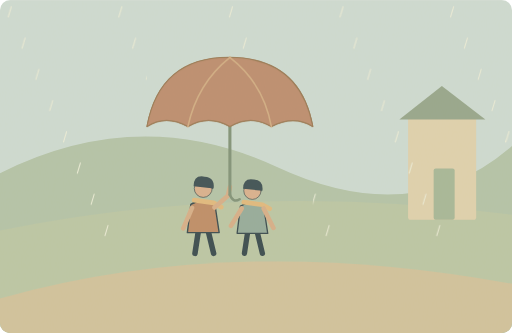
t = 0.00 s
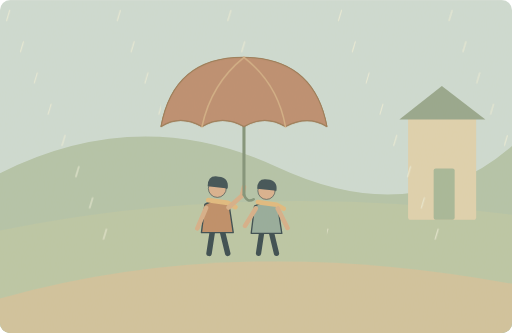
t = 1.25 s
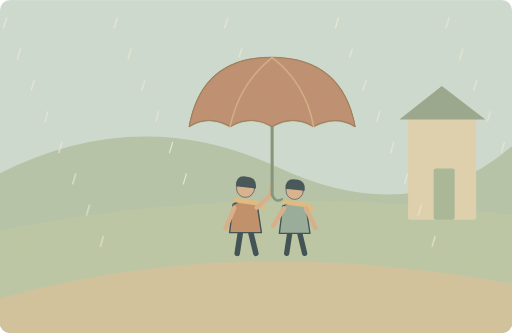
t = 3.75 s
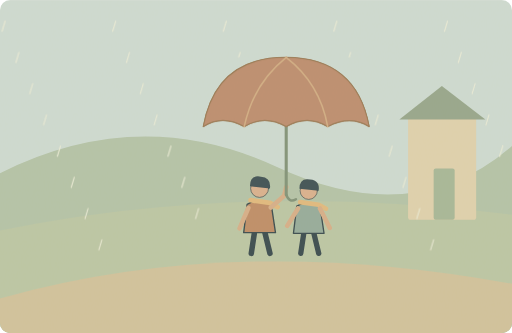
t = 5.00 s
t = 6.25 s: frame unchanged from t = 3.75 s, image omitted
t = 8.75 s: frame unchanged from t = 1.25 s, image omitted

The animated SVG that drew these frames (rendered in a browser with its animation timeline set to each time). Animation: 41 SMIL elements (animateTransform=41); one cycle of 10.00 s, repeats indefinitely.

<svg xmlns="http://www.w3.org/2000/svg" width="1000" height="650" viewBox="0 0 1000 650" role="img" aria-labelledby="title desc"><title id="title">单词小故事</title><desc id="desc">We shared an umbrella on the walk home.</desc><metadata>{"wordId": "umbrella", "dailyExample": "We shared an umbrella on the walk home.", "source": "https://github.com/go1app/word-atlas/blob/main/public/atlas/entries/2.json", "attribution": "Word Atlas contributors — CC BY 4.0", "license": "https://creativecommons.org/licenses/by/4.0/", "changes": "New original vector animation interpreting the daily example.", "durationSeconds": 10}</metadata><defs><mask id="rainmask" maskUnits="userSpaceOnUse" x="0" y="0" width="1000" height="650"><rect width="1000" height="650" fill="white"/><g><animateTransform attributeName="transform" type="translate" values="-55 0;55 0;-55 0" keyTimes="0;.5;1" dur="10s" repeatCount="indefinite"/><rect x="342" y="112" width="324" height="470" rx="0" fill="black" /></g></mask><clipPath id="frame"><rect width="1000" height="650" rx="20"/></clipPath><filter id="paper"><feTurbulence type="fractalNoise" baseFrequency=".74" numOctaves="3" stitchTiles="stitch"/><feColorMatrix type="saturate" values="0"/><feComponentTransfer><feFuncA type="linear" slope=".065"/></feComponentTransfer><feBlend in="SourceGraphic" mode="soft-light"/></filter><filter id="glow" x="-100%" y="-100%" width="300%" height="300%"><feGaussianBlur stdDeviation="8"/></filter></defs><g clip-path="url(#frame)"><rect x="0" y="0" width="1000" height="650" rx="0" fill="#ccdcd5" /><path d="M0 338Q273 201 541 326T1000 285V650H0Z" fill="#b0c3a8" stroke="none" stroke-width="2" stroke-linecap="round" stroke-linejoin="round" /><path d="M0 450Q479 353 1000 419V650H0Z" fill="#b9c6a5" stroke="none" stroke-width="2" stroke-linecap="round" stroke-linejoin="round" /><path d="M0 583Q454 454 1000 554V650H0Z" fill="#d0c29b" stroke="none" stroke-width="2" stroke-linecap="round" stroke-linejoin="round" /><rect x="797" y="225" width="133" height="204" rx="5" fill="#dfd2ae" /><path d="M780 233L863 168 948 233Z" fill="#91a48a" stroke="none" stroke-width="2" stroke-linecap="round" stroke-linejoin="round" /><rect x="847" y="329" width="41" height="100" rx="4" fill="#a2b697" /><g><animateTransform attributeName="transform" type="translate" values="-55 0;55 0;-55 0" keyTimes="0;.5;1" dur="10s" repeatCount="indefinite"/><g transform="translate(452 411) scale(1.35)" stroke="#2c4148" stroke-linecap="round" stroke-linejoin="round"><path d="M-7 29L-12 62M7 29L15 62" fill="none" stroke="#2c4148" stroke-width="8" stroke-linecap="round" stroke-linejoin="round" /><path d="M-18 -9Q0 -20 17 -8L23 32H-23Z" fill="#bc8962" stroke="#2c4148" stroke-width="2" stroke-linecap="round" stroke-linejoin="round" /><circle cx="0" cy="-32" r="13" fill="#d9af8c" /><path d="M-14 -35Q-14 -52 2 -49Q17 -48 15 -32Z" fill="#32474e" stroke="none" stroke-width="2" stroke-linecap="round" stroke-linejoin="round" /><path d="M-13 -15L15 -11 26 -5" fill="none" stroke="#e1b97b" stroke-width="7" stroke-linecap="round" stroke-linejoin="round" /></g><g transform="translate(548 414) scale(1.3)" stroke="#2c4148" stroke-linecap="round" stroke-linejoin="round"><path d="M-7 29L-12 62M7 29L15 62" fill="none" stroke="#2c4148" stroke-width="8" stroke-linecap="round" stroke-linejoin="round" /><path d="M-18 -9Q0 -20 17 -8L23 32H-23Z" fill="#90a99a" stroke="#2c4148" stroke-width="2" stroke-linecap="round" stroke-linejoin="round" /><circle cx="0" cy="-32" r="13" fill="#d9af8c" /><path d="M-14 -35Q-14 -52 2 -49Q17 -48 15 -32Z" fill="#32474e" stroke="none" stroke-width="2" stroke-linecap="round" stroke-linejoin="round" /><path d="M-13 -15L15 -11 26 -5" fill="none" stroke="#e1b97b" stroke-width="7" stroke-linecap="round" stroke-linejoin="round" /></g><path d="M430 406L413 446M474 405L500 382 504 365M527 407L506 441M570 407L589 445" fill="none" stroke="#d6ad86" stroke-width="9" stroke-linecap="round" stroke-linejoin="round" /><path d="M504 380V234" fill="none" stroke="#7a8e75" stroke-width="6" stroke-linecap="round" stroke-linejoin="round" /><path d="M504 380Q510 397 523 389" fill="none" stroke="#7a8e75" stroke-width="5" stroke-linecap="round" stroke-linejoin="round" /><path d="M342 247Q367 111 504 112Q641 113 666 247Q629 224 585 247Q545 223 504 247Q462 223 422 247Q379 223 342 247Z" fill="#ba886b" stroke="#947450" stroke-width="2" stroke-linecap="round" stroke-linejoin="round" /><path d="M504 112Q440 163 422 247M504 112Q570 163 585 247" fill="none" stroke="#d1ac82" stroke-width="3" stroke-linecap="round" stroke-linejoin="round" /></g><g mask="url(#rainmask)"><g><animateTransform attributeName="transform" type="translate" values="6 -14;-6 14;6 -14" keyTimes="0;.5;1" dur="10s" repeatCount="indefinite"/><path d="M16 27l-6 20" fill="none" stroke="#edf0dc" stroke-width="2" stroke-linecap="round" stroke-linejoin="round" /></g><g><animateTransform attributeName="transform" type="translate" values="6 -14;-6 14;6 -14" keyTimes="0;.5;1" dur="10s" repeatCount="indefinite"/><path d="M43 88l-6 20" fill="none" stroke="#edf0dc" stroke-width="2" stroke-linecap="round" stroke-linejoin="round" /></g><g><animateTransform attributeName="transform" type="translate" values="6 -14;-6 14;6 -14" keyTimes="0;.5;1" dur="10s" repeatCount="indefinite"/><path d="M70 149l-6 20" fill="none" stroke="#edf0dc" stroke-width="2" stroke-linecap="round" stroke-linejoin="round" /></g><g><animateTransform attributeName="transform" type="translate" values="6 -14;-6 14;6 -14" keyTimes="0;.5;1" dur="10s" repeatCount="indefinite"/><path d="M97 210l-6 20" fill="none" stroke="#edf0dc" stroke-width="2" stroke-linecap="round" stroke-linejoin="round" /></g><g><animateTransform attributeName="transform" type="translate" values="6 -14;-6 14;6 -14" keyTimes="0;.5;1" dur="10s" repeatCount="indefinite"/><path d="M124 271l-6 20" fill="none" stroke="#edf0dc" stroke-width="2" stroke-linecap="round" stroke-linejoin="round" /></g><g><animateTransform attributeName="transform" type="translate" values="6 -14;-6 14;6 -14" keyTimes="0;.5;1" dur="10s" repeatCount="indefinite"/><path d="M151 332l-6 20" fill="none" stroke="#edf0dc" stroke-width="2" stroke-linecap="round" stroke-linejoin="round" /></g><g><animateTransform attributeName="transform" type="translate" values="6 -14;-6 14;6 -14" keyTimes="0;.5;1" dur="10s" repeatCount="indefinite"/><path d="M178 393l-6 20" fill="none" stroke="#edf0dc" stroke-width="2" stroke-linecap="round" stroke-linejoin="round" /></g><g><animateTransform attributeName="transform" type="translate" values="6 -14;-6 14;6 -14" keyTimes="0;.5;1" dur="10s" repeatCount="indefinite"/><path d="M205 454l-6 20" fill="none" stroke="#edf0dc" stroke-width="2" stroke-linecap="round" stroke-linejoin="round" /></g><g><animateTransform attributeName="transform" type="translate" values="6 -14;-6 14;6 -14" keyTimes="0;.5;1" dur="10s" repeatCount="indefinite"/><path d="M232 27l-6 20" fill="none" stroke="#edf0dc" stroke-width="2" stroke-linecap="round" stroke-linejoin="round" /></g><g><animateTransform attributeName="transform" type="translate" values="6 -14;-6 14;6 -14" keyTimes="0;.5;1" dur="10s" repeatCount="indefinite"/><path d="M259 88l-6 20" fill="none" stroke="#edf0dc" stroke-width="2" stroke-linecap="round" stroke-linejoin="round" /></g><g><animateTransform attributeName="transform" type="translate" values="6 -14;-6 14;6 -14" keyTimes="0;.5;1" dur="10s" repeatCount="indefinite"/><path d="M286 149l-6 20" fill="none" stroke="#edf0dc" stroke-width="2" stroke-linecap="round" stroke-linejoin="round" /></g><g><animateTransform attributeName="transform" type="translate" values="6 -14;-6 14;6 -14" keyTimes="0;.5;1" dur="10s" repeatCount="indefinite"/><path d="M313 210l-6 20" fill="none" stroke="#edf0dc" stroke-width="2" stroke-linecap="round" stroke-linejoin="round" /></g><g><animateTransform attributeName="transform" type="translate" values="6 -14;-6 14;6 -14" keyTimes="0;.5;1" dur="10s" repeatCount="indefinite"/><path d="M340 271l-6 20" fill="none" stroke="#edf0dc" stroke-width="2" stroke-linecap="round" stroke-linejoin="round" /></g><g><animateTransform attributeName="transform" type="translate" values="6 -14;-6 14;6 -14" keyTimes="0;.5;1" dur="10s" repeatCount="indefinite"/><path d="M367 332l-6 20" fill="none" stroke="#edf0dc" stroke-width="2" stroke-linecap="round" stroke-linejoin="round" /></g><g><animateTransform attributeName="transform" type="translate" values="6 -14;-6 14;6 -14" keyTimes="0;.5;1" dur="10s" repeatCount="indefinite"/><path d="M394 393l-6 20" fill="none" stroke="#edf0dc" stroke-width="2" stroke-linecap="round" stroke-linejoin="round" /></g><g><animateTransform attributeName="transform" type="translate" values="6 -14;-6 14;6 -14" keyTimes="0;.5;1" dur="10s" repeatCount="indefinite"/><path d="M421 454l-6 20" fill="none" stroke="#edf0dc" stroke-width="2" stroke-linecap="round" stroke-linejoin="round" /></g><g><animateTransform attributeName="transform" type="translate" values="6 -14;-6 14;6 -14" keyTimes="0;.5;1" dur="10s" repeatCount="indefinite"/><path d="M448 27l-6 20" fill="none" stroke="#edf0dc" stroke-width="2" stroke-linecap="round" stroke-linejoin="round" /></g><g><animateTransform attributeName="transform" type="translate" values="6 -14;-6 14;6 -14" keyTimes="0;.5;1" dur="10s" repeatCount="indefinite"/><path d="M475 88l-6 20" fill="none" stroke="#edf0dc" stroke-width="2" stroke-linecap="round" stroke-linejoin="round" /></g><g><animateTransform attributeName="transform" type="translate" values="6 -14;-6 14;6 -14" keyTimes="0;.5;1" dur="10s" repeatCount="indefinite"/><path d="M502 149l-6 20" fill="none" stroke="#edf0dc" stroke-width="2" stroke-linecap="round" stroke-linejoin="round" /></g><g><animateTransform attributeName="transform" type="translate" values="6 -14;-6 14;6 -14" keyTimes="0;.5;1" dur="10s" repeatCount="indefinite"/><path d="M529 210l-6 20" fill="none" stroke="#edf0dc" stroke-width="2" stroke-linecap="round" stroke-linejoin="round" /></g><g><animateTransform attributeName="transform" type="translate" values="6 -14;-6 14;6 -14" keyTimes="0;.5;1" dur="10s" repeatCount="indefinite"/><path d="M556 271l-6 20" fill="none" stroke="#edf0dc" stroke-width="2" stroke-linecap="round" stroke-linejoin="round" /></g><g><animateTransform attributeName="transform" type="translate" values="6 -14;-6 14;6 -14" keyTimes="0;.5;1" dur="10s" repeatCount="indefinite"/><path d="M583 332l-6 20" fill="none" stroke="#edf0dc" stroke-width="2" stroke-linecap="round" stroke-linejoin="round" /></g><g><animateTransform attributeName="transform" type="translate" values="6 -14;-6 14;6 -14" keyTimes="0;.5;1" dur="10s" repeatCount="indefinite"/><path d="M610 393l-6 20" fill="none" stroke="#edf0dc" stroke-width="2" stroke-linecap="round" stroke-linejoin="round" /></g><g><animateTransform attributeName="transform" type="translate" values="6 -14;-6 14;6 -14" keyTimes="0;.5;1" dur="10s" repeatCount="indefinite"/><path d="M637 454l-6 20" fill="none" stroke="#edf0dc" stroke-width="2" stroke-linecap="round" stroke-linejoin="round" /></g><g><animateTransform attributeName="transform" type="translate" values="6 -14;-6 14;6 -14" keyTimes="0;.5;1" dur="10s" repeatCount="indefinite"/><path d="M664 27l-6 20" fill="none" stroke="#edf0dc" stroke-width="2" stroke-linecap="round" stroke-linejoin="round" /></g><g><animateTransform attributeName="transform" type="translate" values="6 -14;-6 14;6 -14" keyTimes="0;.5;1" dur="10s" repeatCount="indefinite"/><path d="M691 88l-6 20" fill="none" stroke="#edf0dc" stroke-width="2" stroke-linecap="round" stroke-linejoin="round" /></g><g><animateTransform attributeName="transform" type="translate" values="6 -14;-6 14;6 -14" keyTimes="0;.5;1" dur="10s" repeatCount="indefinite"/><path d="M718 149l-6 20" fill="none" stroke="#edf0dc" stroke-width="2" stroke-linecap="round" stroke-linejoin="round" /></g><g><animateTransform attributeName="transform" type="translate" values="6 -14;-6 14;6 -14" keyTimes="0;.5;1" dur="10s" repeatCount="indefinite"/><path d="M745 210l-6 20" fill="none" stroke="#edf0dc" stroke-width="2" stroke-linecap="round" stroke-linejoin="round" /></g><g><animateTransform attributeName="transform" type="translate" values="6 -14;-6 14;6 -14" keyTimes="0;.5;1" dur="10s" repeatCount="indefinite"/><path d="M772 271l-6 20" fill="none" stroke="#edf0dc" stroke-width="2" stroke-linecap="round" stroke-linejoin="round" /></g><g><animateTransform attributeName="transform" type="translate" values="6 -14;-6 14;6 -14" keyTimes="0;.5;1" dur="10s" repeatCount="indefinite"/><path d="M799 332l-6 20" fill="none" stroke="#edf0dc" stroke-width="2" stroke-linecap="round" stroke-linejoin="round" /></g><g><animateTransform attributeName="transform" type="translate" values="6 -14;-6 14;6 -14" keyTimes="0;.5;1" dur="10s" repeatCount="indefinite"/><path d="M826 393l-6 20" fill="none" stroke="#edf0dc" stroke-width="2" stroke-linecap="round" stroke-linejoin="round" /></g><g><animateTransform attributeName="transform" type="translate" values="6 -14;-6 14;6 -14" keyTimes="0;.5;1" dur="10s" repeatCount="indefinite"/><path d="M853 454l-6 20" fill="none" stroke="#edf0dc" stroke-width="2" stroke-linecap="round" stroke-linejoin="round" /></g><g><animateTransform attributeName="transform" type="translate" values="6 -14;-6 14;6 -14" keyTimes="0;.5;1" dur="10s" repeatCount="indefinite"/><path d="M880 27l-6 20" fill="none" stroke="#edf0dc" stroke-width="2" stroke-linecap="round" stroke-linejoin="round" /></g><g><animateTransform attributeName="transform" type="translate" values="6 -14;-6 14;6 -14" keyTimes="0;.5;1" dur="10s" repeatCount="indefinite"/><path d="M907 88l-6 20" fill="none" stroke="#edf0dc" stroke-width="2" stroke-linecap="round" stroke-linejoin="round" /></g><g><animateTransform attributeName="transform" type="translate" values="6 -14;-6 14;6 -14" keyTimes="0;.5;1" dur="10s" repeatCount="indefinite"/><path d="M934 149l-6 20" fill="none" stroke="#edf0dc" stroke-width="2" stroke-linecap="round" stroke-linejoin="round" /></g><g><animateTransform attributeName="transform" type="translate" values="6 -14;-6 14;6 -14" keyTimes="0;.5;1" dur="10s" repeatCount="indefinite"/><path d="M961 210l-6 20" fill="none" stroke="#edf0dc" stroke-width="2" stroke-linecap="round" stroke-linejoin="round" /></g><g><animateTransform attributeName="transform" type="translate" values="6 -14;-6 14;6 -14" keyTimes="0;.5;1" dur="10s" repeatCount="indefinite"/><path d="M988 271l-6 20" fill="none" stroke="#edf0dc" stroke-width="2" stroke-linecap="round" stroke-linejoin="round" /></g><g><animateTransform attributeName="transform" type="translate" values="6 -14;-6 14;6 -14" keyTimes="0;.5;1" dur="10s" repeatCount="indefinite"/><path d="M1015 332l-6 20" fill="none" stroke="#edf0dc" stroke-width="2" stroke-linecap="round" stroke-linejoin="round" /></g></g><g><animateTransform attributeName="transform" type="translate" values="-55 0;55 0;-55 0" keyTimes="0;.5;1" dur="10s" repeatCount="indefinite"/><path d="M342 247Q367 111 504 112Q641 113 666 247Q629 224 585 247Q545 223 504 247Q462 223 422 247Q379 223 342 247Z" fill="#ba886b" stroke="#947450" stroke-width="2" stroke-linecap="round" stroke-linejoin="round" /><path d="M504 112Q440 163 422 247M504 112Q570 163 585 247" fill="none" stroke="#d1ac82" stroke-width="3" stroke-linecap="round" stroke-linejoin="round" /></g><rect width="1000" height="650" fill="#ddc8a0" opacity=".14" filter="url(#paper)" pointer-events="none"/></g></svg>
